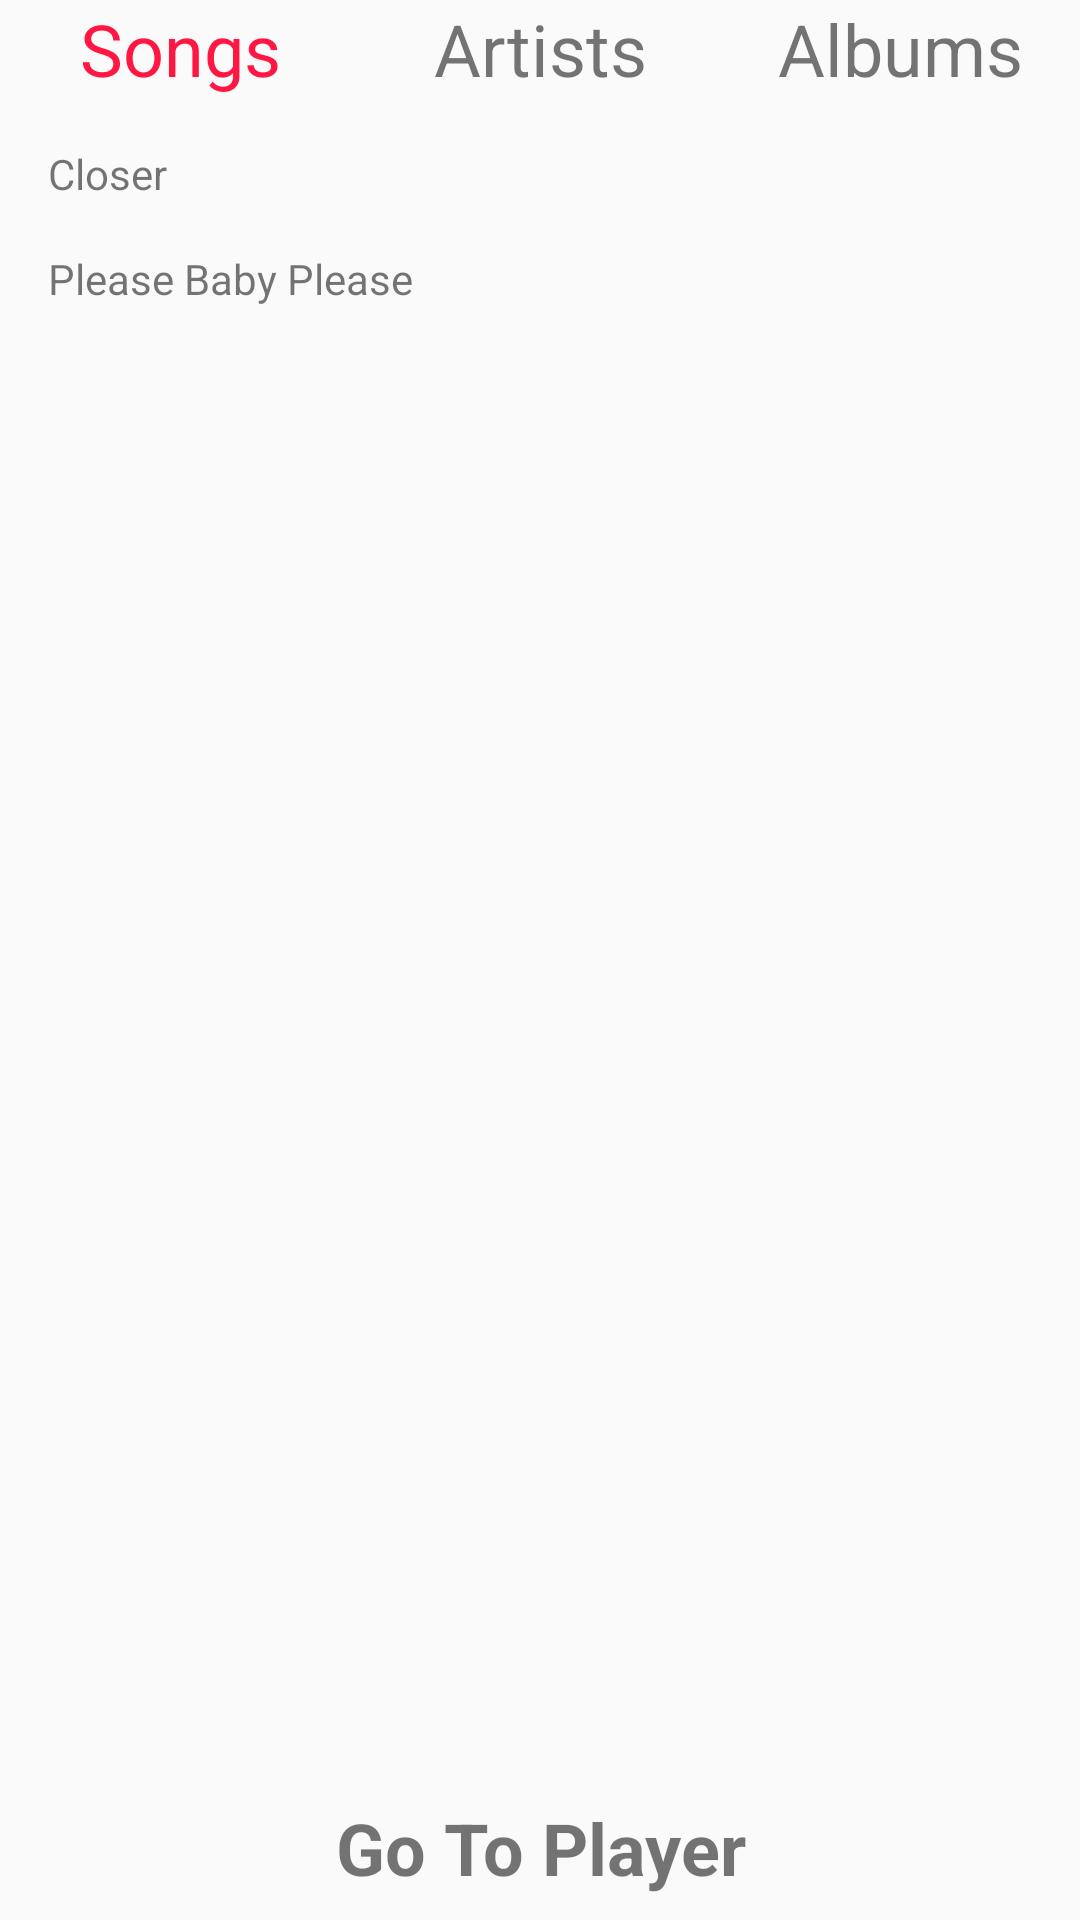

Android layout source for this screen:
<!-- AndroidManifest.xml: application theme AppTheme -->
<!-- res/layout/activity_main.xml -->
<?xml version="1.0" encoding="utf-8"?>
<LinearLayout
    xmlns:android="http://schemas.android.com/apk/res/android"
    xmlns:app="http://schemas.android.com/apk/res-auto"
    xmlns:tools="http://schemas.android.com/tools"
    android:layout_width="match_parent"
    android:layout_height="match_parent"
    tools:context="com.example.android.musicplayer.MainActivity"
    android:orientation="vertical">

<LinearLayout
    android:layout_width="match_parent"
    android:layout_height="wrap_content"
    android:orientation="horizontal">
    <TextView
        android:text="@string/home_title_1"
        android:id="@+id/title_song"
        style="@style/homeTitle"
        android:textColor="#FF1744"/>
    <TextView
        android:text="@string/home_title_2"
        android:id="@+id/title_artist"
        style="@style/homeTitle"/>
    <TextView
        android:text="@string/home_title_3"
        android:id="@+id/title_album"
        style="@style/homeTitle"/>
</LinearLayout>
    <LinearLayout
        android:layout_width="match_parent"
        android:layout_height="0dp"
        android:layout_weight="1"
        android:orientation="vertical"
        android:layout_margin="8dp">
        <TextView
            android:text="Closer"
            android:id="@+id/song_1"
            style="@style/songsList"/>
        <TextView
            android:text="Please Baby Please"
            android:id="@+id/song_2"
            style="@style/songsList"/>
    </LinearLayout>
    <TextView
        android:text="Go To Player"
        android:id="@+id/player_link_main"
        style="@style/goToPlayer"/>
</LinearLayout>
<!-- resources referenced by this layout -->
<resources>
  <string name="home_title_1">Songs</string>
  <string name="home_title_2">Artists</string>
  <string name="home_title_3">Albums</string>
  <style name="goToPlayer">
          <item name="android:layout_width">match_parent</item>
          <item name="android:layout_height">wrap_content</item>
          <item name="android:textSize">24sp</item>
          <item name="android:padding">8dp</item>
          <item name="android:textStyle">bold</item>
          <item name="android:layout_alignParentBottom">true</item>
          <item name="android:gravity">center_horizontal</item>
      </style>
  <style name="homeTitle">
          <item name="android:layout_width">match_parent</item>
          <item name="android:layout_height">wrap_content</item>
          <item name="android:textSize">32sp</item>
          <item name="android:padding">8dp</item>
          <item name="android:textStyle">bold</item>
      </style>
  <style name="songsList">
          <item name="android:layout_width">match_parent</item>
          <item name="android:layout_height">wrap_content</item>
          <item name="android:keyTextSize">24sp</item>
          <item name="android:padding">8dp</item>
  
      </style>
  <style name="AppTheme" parent="Theme.AppCompat.Light.DarkActionBar">
          
          <item name="colorPrimary">@color/colorPrimary</item>
          <item name="colorPrimaryDark">@color/colorPrimaryDark</item>
          <item name="colorAccent">@color/colorAccent</item>
      </style>
  <!-- not gathered from this repository: default colours our renderer supplied (Android Studio template values) -->
  <color name="colorPrimary">#FF6200EE</color>
  <color name="colorPrimaryDark">#FF3700B3</color>
  <color name="colorAccent">#FF03DAC5</color>
</resources>
